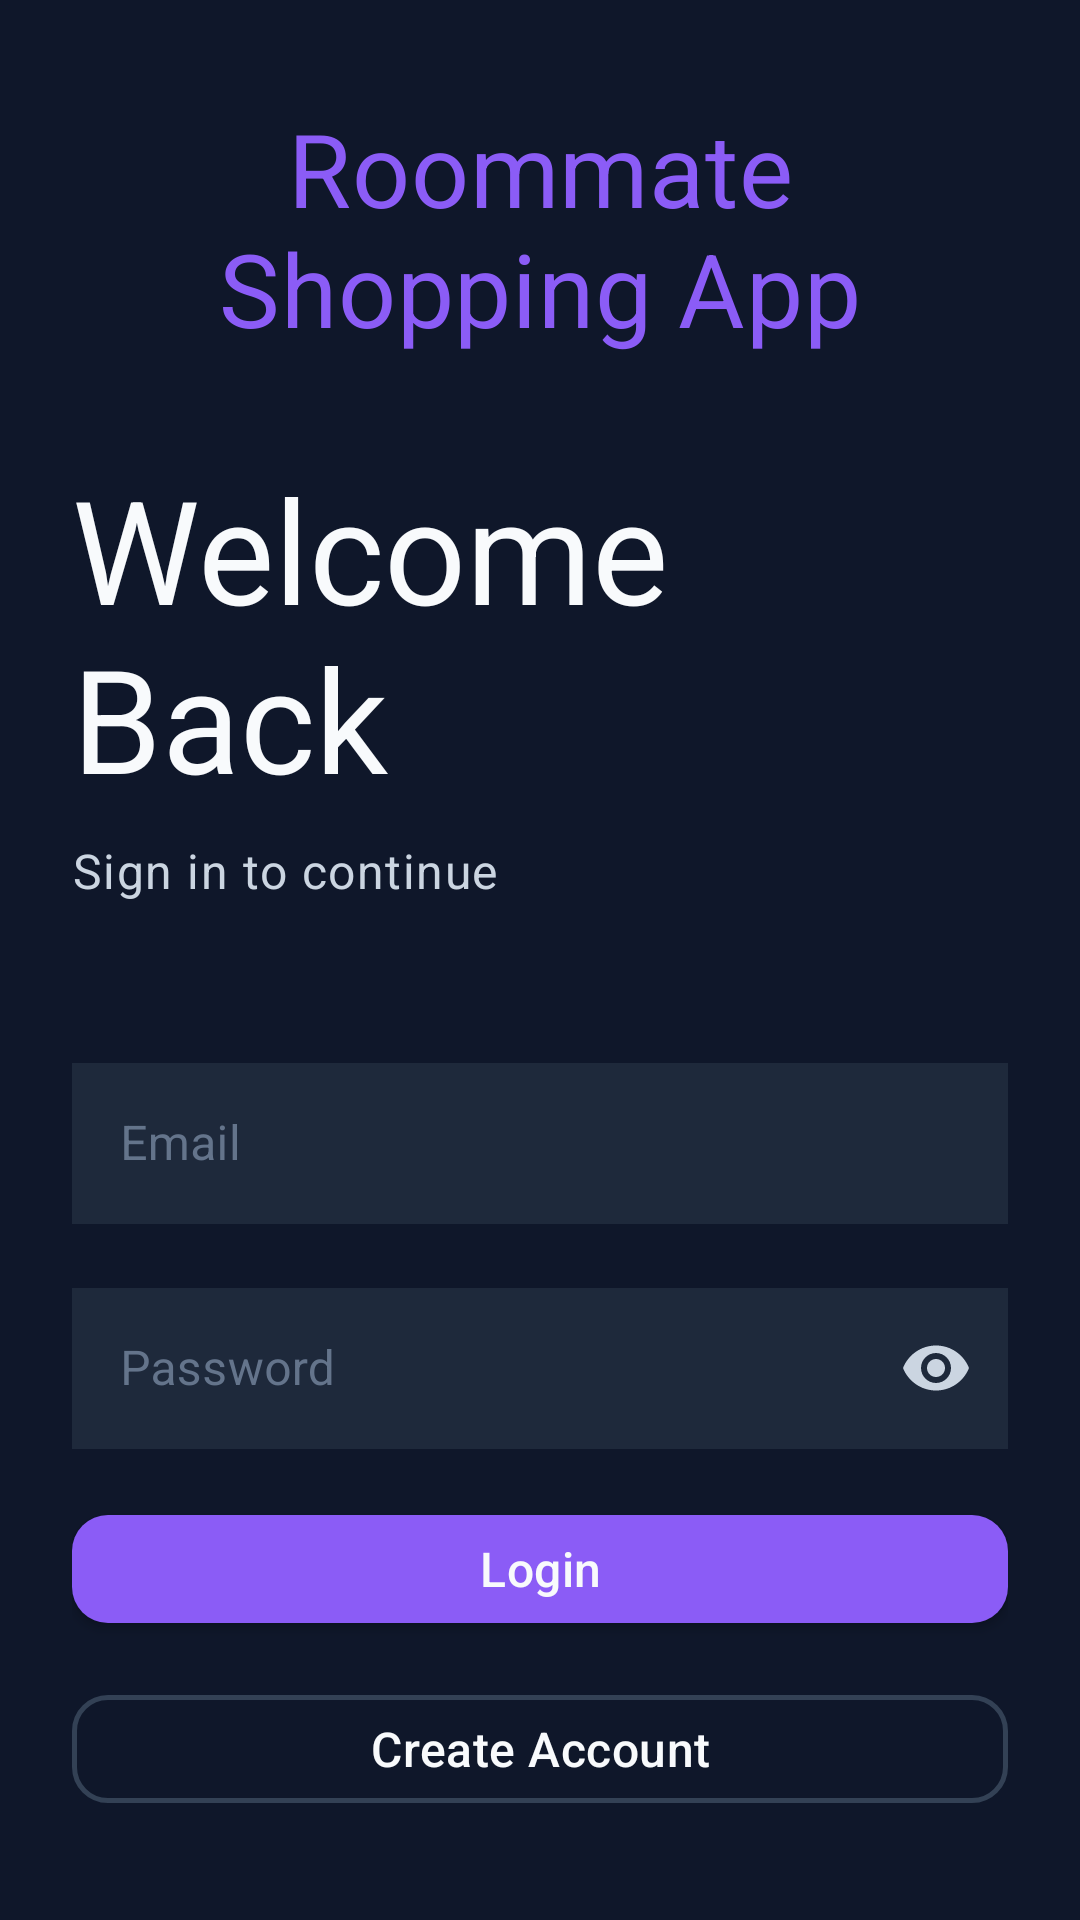

Write the Android layout XML for this screen, with the resource values it uses.
<!-- AndroidManifest.xml: activity theme Theme.Roommateshoppingapp -->
<!-- res/layout/activity_main.xml -->
<?xml version="1.0" encoding="utf-8"?>
<androidx.constraintlayout.widget.ConstraintLayout
    xmlns:android="http://schemas.android.com/apk/res/android"
    xmlns:app="http://schemas.android.com/apk/res-auto"
    android:layout_width="match_parent"
    android:layout_height="match_parent"
    android:padding="24dp"
    android:background="@color/background_dark">

    <TextView
        android:id="@+id/appTitle"
        android:layout_width="match_parent"
        android:layout_height="wrap_content"
        android:text="@string/app_name"
        android:textAppearance="?attr/textAppearanceHeadline4"
        android:textColor="@color/primary"
        android:textAlignment="center"
        android:layout_marginBottom="32dp"
        app:layout_constraintBottom_toTopOf="@id/titleText"
        app:layout_constraintTop_toTopOf="parent"
        app:layout_constraintVertical_chainStyle="packed"/>

    <TextView
        android:id="@+id/titleText"
        android:layout_width="match_parent"
        android:layout_height="wrap_content"
        android:text="@string/welcome_back"
        android:textAppearance="?attr/textAppearanceHeadline3"
        android:textColor="@color/text_primary"
        app:layout_constraintBottom_toTopOf="@id/subtitleText"
        app:layout_constraintTop_toBottomOf="@id/appTitle"
        android:layout_marginBottom="8dp"/>

    <TextView
        android:id="@+id/subtitleText"
        android:layout_width="match_parent"
        android:layout_height="wrap_content"
        android:text="@string/sign_in_to_continue"
        android:textAppearance="?attr/textAppearanceBody1"
        android:textColor="@color/text_secondary"
        app:layout_constraintBottom_toTopOf="@id/emailInputLayout"
        app:layout_constraintTop_toBottomOf="@id/titleText"
        android:layout_marginBottom="48dp"/>

    <com.google.android.material.textfield.TextInputLayout
        android:id="@+id/emailInputLayout"
        android:layout_width="match_parent"
        android:layout_height="wrap_content"
        android:hint="@string/email_hint"
        style="@style/Widget.App.TextInputLayout"
        app:layout_constraintBottom_toTopOf="@id/passwordInputLayout"
        app:layout_constraintTop_toBottomOf="@id/subtitleText"
        android:layout_marginBottom="16dp">

        <com.google.android.material.textfield.TextInputEditText
            android:id="@+id/emailInput"
            android:layout_width="match_parent"
            android:layout_height="wrap_content"
            android:inputType="textEmailAddress"
            style="@style/Widget.App.TextInputEditText"/>
    </com.google.android.material.textfield.TextInputLayout>

    <com.google.android.material.textfield.TextInputLayout
        android:id="@+id/passwordInputLayout"
        android:layout_width="match_parent"
        android:layout_height="wrap_content"
        android:hint="@string/password_hint"
        style="@style/Widget.App.TextInputLayout"
        app:passwordToggleEnabled="true"
        app:passwordToggleTint="@color/text_secondary"
        app:layout_constraintBottom_toTopOf="@id/errorText"
        app:layout_constraintTop_toBottomOf="@id/emailInputLayout"
        android:layout_marginBottom="16dp">

        <com.google.android.material.textfield.TextInputEditText
            android:id="@+id/passwordInput"
            android:layout_width="match_parent"
            android:layout_height="wrap_content"
            android:inputType="textPassword"
            style="@style/Widget.App.TextInputEditText"/>
    </com.google.android.material.textfield.TextInputLayout>

    <TextView
        android:id="@+id/errorText"
        android:layout_width="match_parent"
        android:layout_height="wrap_content"
        android:textColor="@color/error"
        android:textSize="14sp"
        android:gravity="center"
        android:visibility="gone"
        app:layout_constraintBottom_toTopOf="@id/loginButton"
        app:layout_constraintTop_toBottomOf="@id/passwordInputLayout"
        android:layout_marginBottom="24dp"/>

    <com.google.android.material.button.MaterialButton
        android:id="@+id/loginButton"
        android:layout_width="match_parent"
        android:layout_height="wrap_content"
        android:text="@string/login"
        style="@style/Widget.App.Button.Primary"
        app:layout_constraintBottom_toTopOf="@id/registerButton"
        app:layout_constraintTop_toBottomOf="@id/errorText"
        android:layout_marginBottom="12dp"/>

    <com.google.android.material.button.MaterialButton
        android:id="@+id/registerButton"
        android:layout_width="match_parent"
        android:layout_height="wrap_content"
        android:text="@string/create_account"
        style="@style/Widget.App.Button.Secondary"
        app:layout_constraintBottom_toBottomOf="parent"
        app:layout_constraintTop_toBottomOf="@id/loginButton"/>

    <ProgressBar
        android:id="@+id/progressBar"
        android:layout_width="wrap_content"
        android:layout_height="wrap_content"
        android:visibility="gone"
        android:indeterminateTint="@color/primary"
        app:layout_constraintTop_toTopOf="parent"
        app:layout_constraintBottom_toBottomOf="parent"
        app:layout_constraintStart_toStartOf="parent"
        app:layout_constraintEnd_toEndOf="parent"/>

</androidx.constraintlayout.widget.ConstraintLayout>
<!-- resources referenced by this layout -->
<resources>
  <color name="background_dark">#0F172A</color>
  <color name="error">#EF4444</color>
  <color name="primary">#8B5CF6</color>
  <color name="text_primary">#F8FAFC</color>
  <color name="text_secondary">#CBD5E1</color>
  <string name="app_name">Roommate Shopping App</string>
  <string name="create_account">Create Account</string>
  <string name="email_hint">Email</string>
  <string name="login">Login</string>
  <string name="password_hint">Password</string>
  <string name="sign_in_to_continue">Sign in to continue</string>
  <string name="welcome_back">Welcome Back</string>
  <style name="Widget.App.Button.Primary">
          <item name="backgroundTint">@color/primary</item>
      </style>
  <style name="Widget.App.Button.Secondary" parent="Widget.MaterialComponents.Button.OutlinedButton">
          <item name="android:textColor">@color/text_primary</item>
          <item name="android:textSize">16sp</item>
          <item name="android:letterSpacing">0.01</item>
          <item name="android:textAllCaps">false</item>
          <item name="cornerRadius">12dp</item>
          <item name="strokeColor">@color/card_stroke</item>
          <item name="strokeWidth">1.5dp</item>
          <item name="rippleColor">@color/ripple_light</item>
      </style>
  <style name="Widget.App.TextInputEditText" parent="Widget.MaterialComponents.TextInputEditText.OutlinedBox">
          <item name="android:textColor">@color/text_primary</item>
          <item name="android:textSize">16sp</item>
          <item name="android:paddingTop">16dp</item>
          <item name="android:paddingBottom">16dp</item>
          <item name="android:paddingStart">16dp</item>
          <item name="android:paddingEnd">16dp</item>
          <item name="android:background">@color/input_background</item>
      </style>
  <style name="Widget.App.TextInputLayout" parent="Widget.MaterialComponents.TextInputLayout.OutlinedBox">
          <item name="boxBackgroundColor">@color/input_background</item>
          <item name="boxStrokeColor">@color/primary</item>
          <item name="hintTextColor">@color/text_secondary</item>
          <item name="android:textColorHint">@color/text_hint</item>
          <item name="boxCornerRadiusTopStart">12dp</item>
          <item name="boxCornerRadiusTopEnd">12dp</item>
          <item name="boxCornerRadiusBottomStart">12dp</item>
          <item name="boxCornerRadiusBottomEnd">12dp</item>
      </style>
  <color name="card_stroke">#334155</color>
  <color name="ripple_light">#1AF8FAFC</color>
  <color name="input_background">#1E293B</color>
  <color name="text_hint">#64748B</color>
  <color name="primary_dark">#7C3AED</color>
  <color name="white">#FFFFFF</color>
  <color name="secondary">#10B981</color>
  <color name="surface_dark">#1E293B</color>
  <style name="Widget.App.Button" parent="Widget.MaterialComponents.Button">
          <item name="android:textColor">@color/text_primary</item>
          <item name="android:textSize">16sp</item>
          <item name="android:letterSpacing">0.01</item>
          <item name="android:textAllCaps">false</item>
          <item name="cornerRadius">12dp</item>
          <item name="elevation">0dp</item>
          <item name="rippleColor">@color/ripple_light</item>
          <item name="backgroundTint">@color/primary</item>
      </style>
  <style name="Widget.App.CardView" parent="Widget.MaterialComponents.CardView">
          <item name="cardBackgroundColor">@color/card_dark</item>
          <item name="cardCornerRadius">16dp</item>
          <item name="cardElevation">0dp</item>
          <item name="strokeColor">@color/card_stroke</item>
          <item name="strokeWidth">1dp</item>
      </style>
  <color name="card_dark">#1E293B</color>
</resources>
